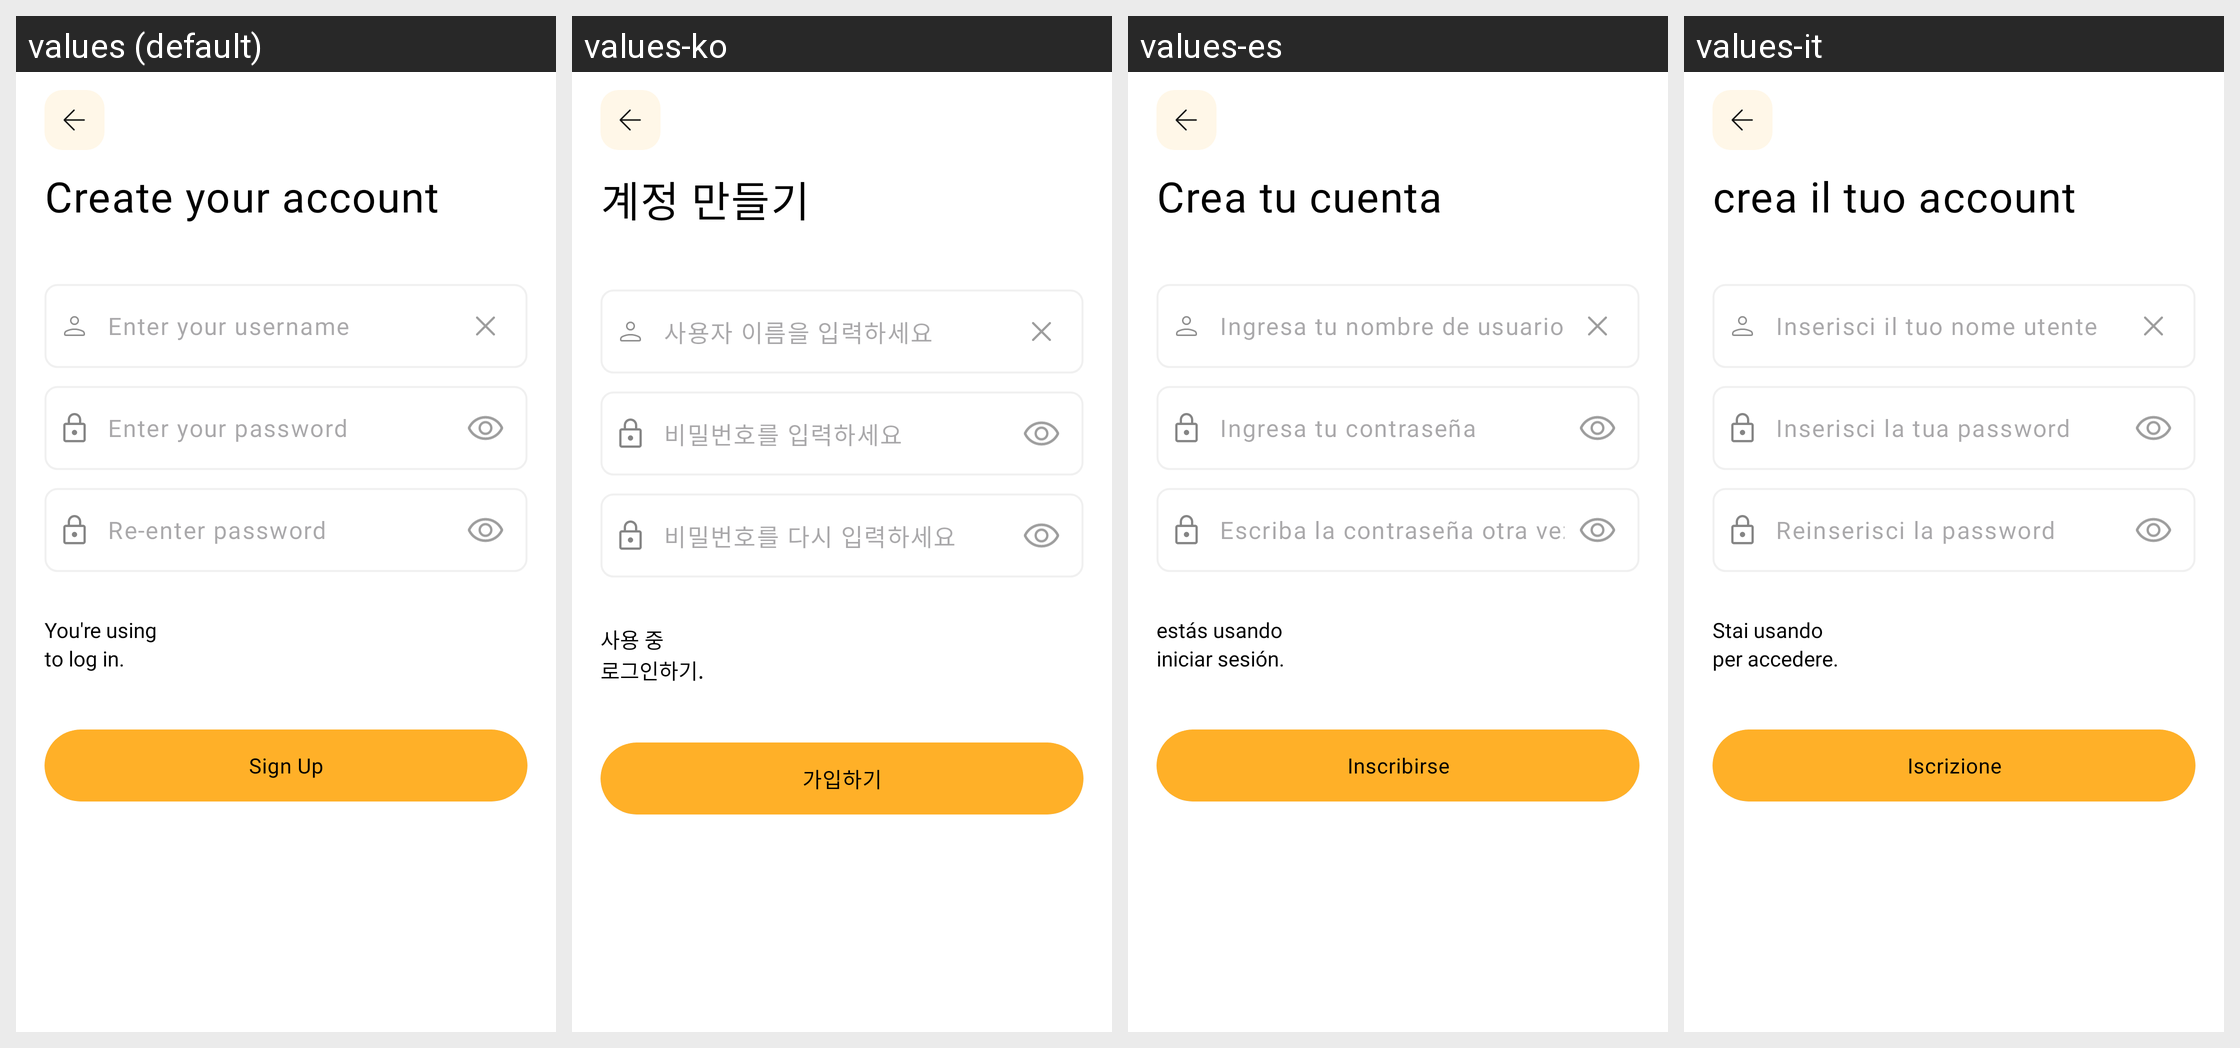

Here is an Android app screen in its default locale and in the app's own translations. Write out the translated-string differences for the strings that appear on this screen.
Android screen res/layout/activity_sign_up.xml rendered under 4 locales, left to right: values (default), values-ko, values-es, values-it. Device: Nexus 5 (rendered at 1080×1920; each locale shown at half size, 540×960, under a caption strip naming it); theme Theme.MoneyTracker.
Other locales in the repository, not shown: values-de, values-fr, values-id, values-in, values-ja, values-km, values-nl, values-no, values-pt-rBR, values-sv, values-th, values-tr, values-vi, values-zh-rCN, values-zh-rTW.
Strings drawn on this screen, with the default value and each locale's value (text and hints the layout hard-codes, and strings that could not be matched under every locale, appear in the picture but are not listed):

create_yr_acc
  values: Create your account
  values-ko: 계정 만들기
  values-es: Crea tu cuenta
  values-it: crea il tuo account

enter_yr_username
  values: Enter your username
  values-ko: 사용자 이름을 입력하세요
  values-es: Ingresa tu nombre de usuario
  values-it: Inserisci il tuo nome utente

enter_yr_pw
  values: Enter your password
  values-ko: 비밀번호를 입력하세요
  values-es: Ingresa tu contraseña
  values-it: Inserisci la tua password

re_enter_pw
  values: Re-enter password
  values-ko: 비밀번호를 다시 입력하세요
  values-es: Escriba la contraseña otra vez
  values-it: Reinserisci la password

you_r_using
  values: You're using 
  values-ko: 사용 중
  values-es: estás usando 
  values-it: Stai usando

to_login
  values: to log in.
  values-ko: 로그인하기.
  values-es: iniciar sesión.
  values-it: per accedere.

signup
  values: Sign Up
  values-ko: 가입하기
  values-es: Inscribirse
  values-it: Iscrizione
